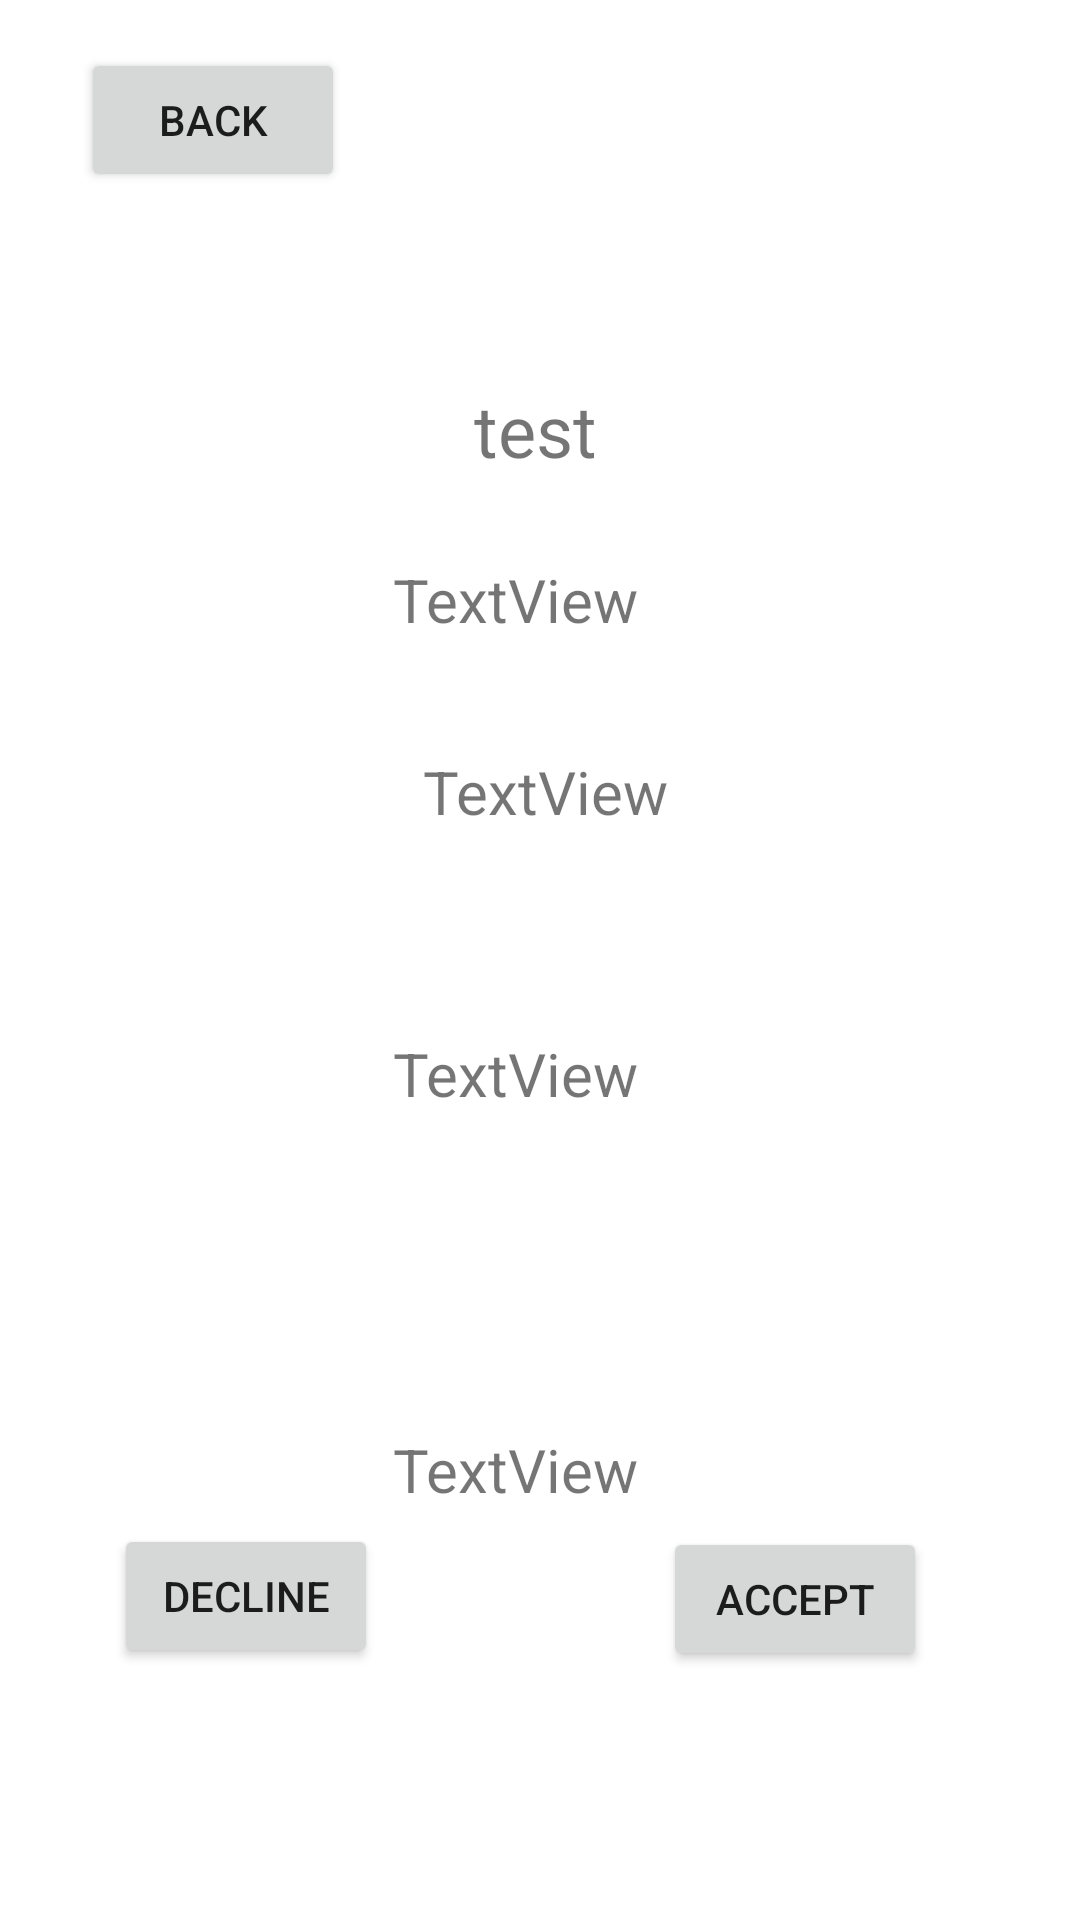

Layout XML and referenced resources for this Android screen:
<!-- AndroidManifest.xml: application theme Theme.LetsEat -->
<!-- res/layout/activity_test.xml -->
<?xml version="1.0" encoding="utf-8"?>
<androidx.constraintlayout.widget.ConstraintLayout xmlns:android="http://schemas.android.com/apk/res/android"
    xmlns:app="http://schemas.android.com/apk/res-auto"
    xmlns:tools="http://schemas.android.com/tools"
    android:layout_width="match_parent"
    android:layout_height="match_parent"
    tools:context=".test">

    <TextView
        android:id="@+id/info1"
        android:layout_width="wrap_content"
        android:layout_height="wrap_content"
        android:layout_marginTop="27dp"
        android:text="TextView"
        android:textSize="20sp"
        app:layout_constraintEnd_toEndOf="@+id/info4"
        app:layout_constraintStart_toStartOf="@+id/info4"
        app:layout_constraintTop_toBottomOf="@+id/textView2" />

    <TextView
        android:id="@+id/info3"
        android:layout_width="wrap_content"
        android:layout_height="wrap_content"
        android:layout_marginTop="67dp"
        android:layout_marginEnd="10dp"
        android:text="TextView"
        android:textSize="20sp"
        app:layout_constraintEnd_toEndOf="@+id/info2"
        app:layout_constraintTop_toBottomOf="@+id/info2" />

    <TextView
        android:id="@+id/info4"
        android:layout_width="wrap_content"
        android:layout_height="wrap_content"
        android:layout_marginStart="131dp"
        android:layout_marginTop="105dp"
        android:text="TextView"
        android:textSize="20sp"
        app:layout_constraintStart_toStartOf="parent"
        app:layout_constraintTop_toBottomOf="@+id/info3" />

    <TextView
        android:id="@+id/info2"
        android:layout_width="wrap_content"
        android:layout_height="wrap_content"
        android:layout_marginStart="10dp"
        android:layout_marginTop="37dp"
        android:text="TextView"
        android:textSize="20sp"
        app:layout_constraintStart_toStartOf="@+id/info1"
        app:layout_constraintTop_toBottomOf="@+id/info1" />

    <TextView
        android:id="@+id/textView2"
        android:layout_width="wrap_content"
        android:layout_height="wrap_content"
        android:layout_marginTop="63dp"
        android:layout_marginEnd="14dp"
        android:text="test"
        android:textSize="24sp"
        app:layout_constraintEnd_toEndOf="@+id/info1"
        app:layout_constraintTop_toBottomOf="@+id/btn_back2" />

    <Button
        android:id="@+id/btn_back2"
        android:layout_width="wrap_content"
        android:layout_height="wrap_content"
        android:layout_marginStart="27dp"
        android:layout_marginTop="16dp"
        android:text="back"
        app:layout_constraintStart_toStartOf="parent"
        app:layout_constraintTop_toTopOf="parent" />

    <Button
        android:id="@+id/btn_decline2"
        android:layout_width="wrap_content"
        android:layout_height="wrap_content"
        android:layout_marginStart="38dp"
        android:layout_marginBottom="84dp"
        android:text="decline"
        app:layout_constraintBottom_toBottomOf="parent"
        app:layout_constraintStart_toStartOf="parent" />

    <Button
        android:id="@+id/btn_accept2"
        android:layout_width="wrap_content"
        android:layout_height="wrap_content"
        android:layout_marginEnd="51dp"
        android:layout_marginBottom="83dp"
        android:text="accept"
        app:layout_constraintBottom_toBottomOf="parent"
        app:layout_constraintEnd_toEndOf="parent" />
</androidx.constraintlayout.widget.ConstraintLayout>
<!-- resources referenced by this layout -->
<resources>
  <style name="Theme.LetsEat" parent="Theme.MaterialComponents.DayNight.DarkActionBar">
          
          <item name="windowActionBar">false</item>
          <item name="windowNoTitle">true</item>
          <item name="android:windowFullscreen">true</item>
         
          <item name="colorPrimary">@color/theme_color</item>
          <item name="colorPrimaryVariant">@color/theme_color_B</item>
          <item name="colorOnPrimary">@color/white</item>
          
          <item name="colorSecondary">@color/teal_200</item>
          <item name="colorSecondaryVariant">@color/teal_700</item>
          <item name="colorOnSecondary">@color/black</item>
          
          <item name="android:statusBarColor" tools:targetApi="l">?attr/colorPrimaryVariant</item>
          
      </style>
  <color name="theme_color">#2176FF</color>
  <color name="theme_color_B">#01235A</color>
  <color name="white">#FFFFFFFF</color>
  <color name="teal_200">#FF03DAC5</color>
  <color name="teal_700">#FF018786</color>
  <color name="black">#FF000000</color>
</resources>
